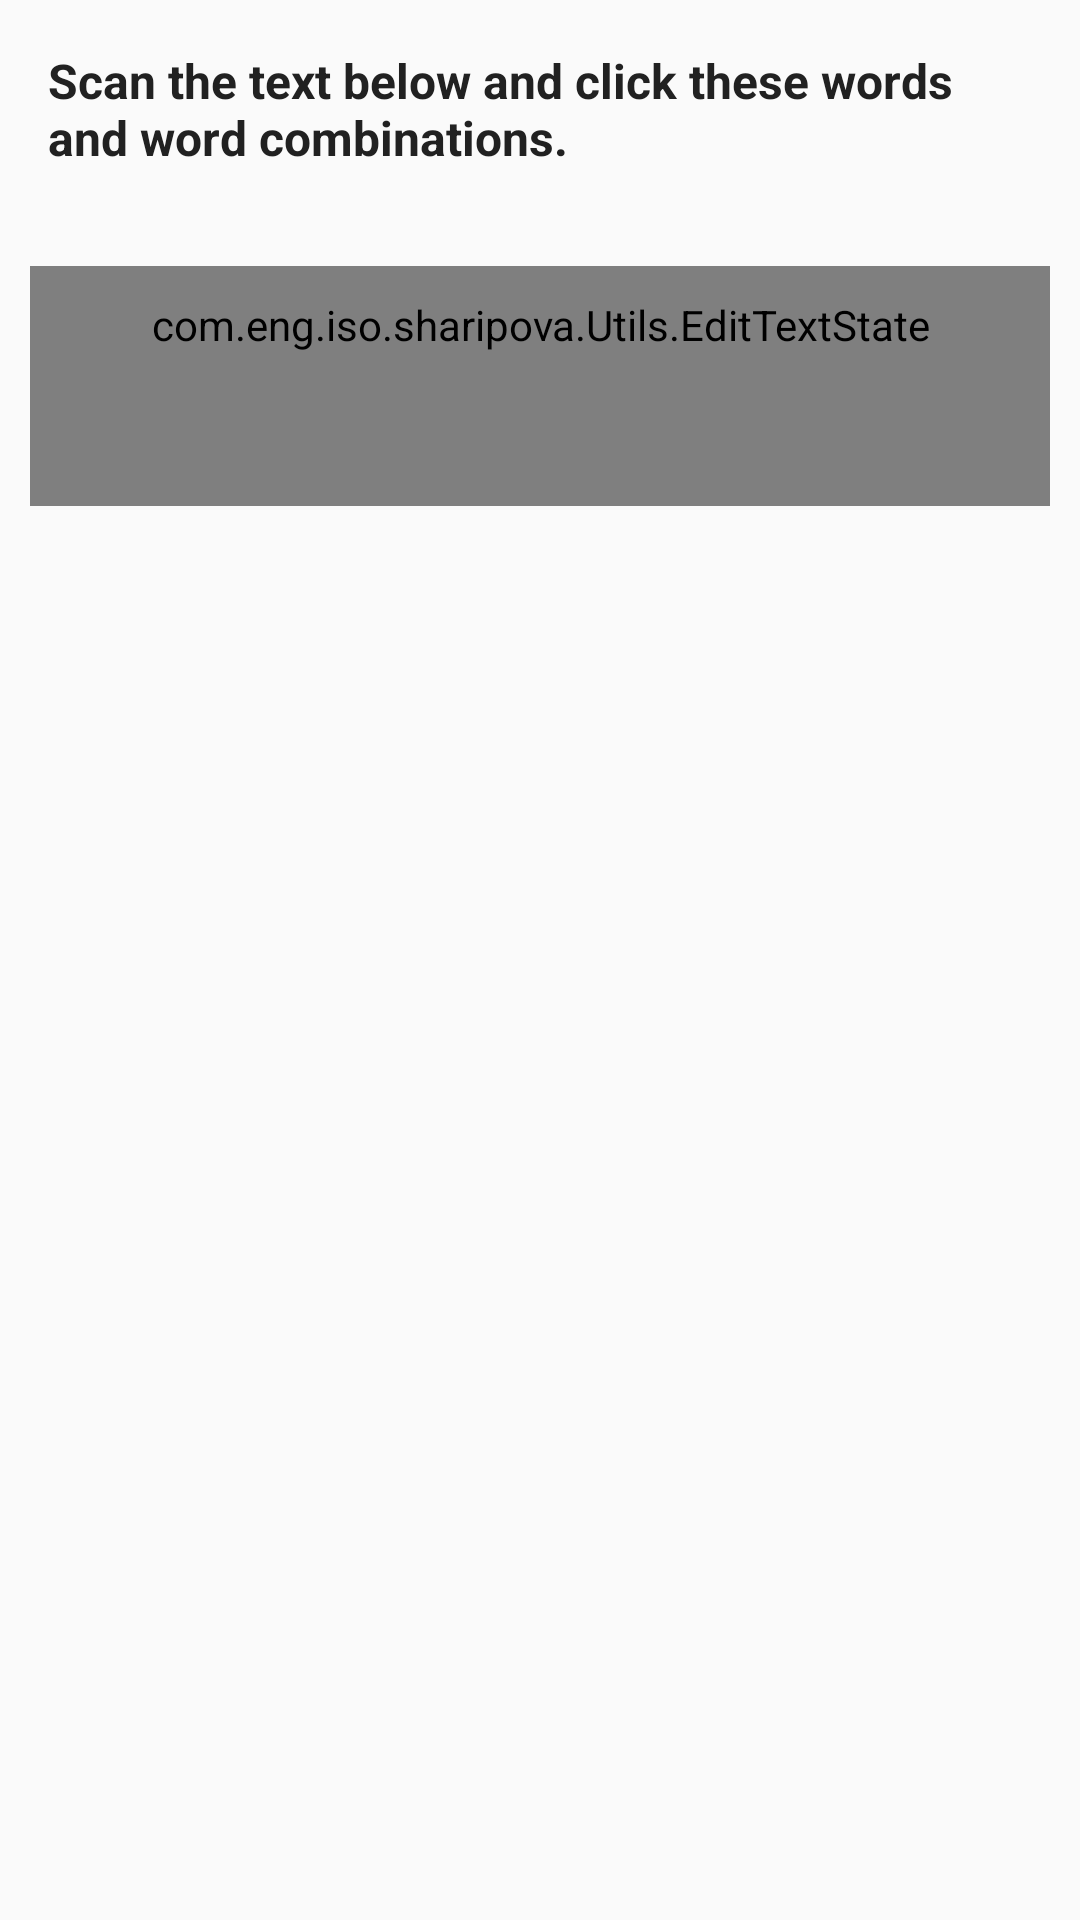

This screen was rendered from an Android layout file. Write that file and the resources it references.
<!-- AndroidManifest.xml: application theme AppTheme -->
<!-- res/layout/fragment_voc_own.xml -->
<FrameLayout xmlns:android="http://schemas.android.com/apk/res/android"
    xmlns:tools="http://schemas.android.com/tools"
    android:layout_width="match_parent"
    android:layout_height="match_parent"
    tools:context="com.eng.iso.sharipova.Fragments.ExerciseFragments.VocOwnFragment">

    <ScrollView
        android:layout_width="match_parent"
        android:layout_height="match_parent"
        android:scrollbars="none">
        <LinearLayout
            android:layout_width="match_parent"
            android:layout_height="wrap_content"
            android:orientation="vertical">
            <TextView
                android:id="@+id/tvContition"
                android:layout_width="match_parent"
                android:layout_height="wrap_content"
                android:text="Scan the text below and click these words and word combinations."
                android:textSize="16dp"
                android:textColor="@color/glavniy_black"
                android:paddingBottom="16dp"
                android:paddingTop="16dp"
                android:layout_marginLeft="16dp"
                android:layout_marginRight="16dp"
                android:textStyle="bold"/>
            <ImageView
                android:id="@+id/ivPicture"
                android:layout_width="match_parent"
                android:layout_height="wrap_content"
                android:adjustViewBounds="true"
                />
            <com.eng.iso.sharipova.Utils.EditTextState
                android:id="@+id/etsWrite"
                android:layout_width="match_parent"
                android:layout_height="wrap_content"
                android:minHeight="80dp"
                android:gravity="top"
                android:layout_marginLeft="10dp"
                android:layout_marginRight="10dp"
                android:background="@drawable/frame_green"
                android:paddingTop="10dp"
                android:paddingBottom="10dp"
                android:textSize="14dp"
                android:layout_marginTop="16dp"
                android:layout_marginBottom="20dp"
                android:paddingLeft="16dp"
                android:paddingRight="16dp"/>
        </LinearLayout>
    </ScrollView>

</FrameLayout>
<!-- resources referenced by this layout -->
<resources>
  <color name="glavniy_black">#212121</color>
  <!-- drawable frame_green (drawable) -->
  <?xml version="1.0" encoding="utf-8"?>
  <shape xmlns:android="http://schemas.android.com/apk/res/android"
      android:shape="rectangle">
      <corners android:radius="10dp"/>
      <solid android:color="#eaf3ed"/>
      <stroke android:color="@color/lines" android:width="2px"/>
  
  </shape>
  <style name="AppTheme" parent="Theme.AppCompat.Light.DarkActionBar">
          
          <item name="colorPrimary">@color/colorPrimary</item>
          <item name="colorPrimaryDark">@color/colorPrimaryDark</item>
          <item name="colorAccent">@color/colorAccent</item>
      </style>
  <color name="lines">#d2d2d2</color>
  <color name="colorPrimary">#673ab7</color>
  <color name="colorPrimaryDark">#512da8</color>
  <color name="colorAccent">#2e9450</color>
</resources>
